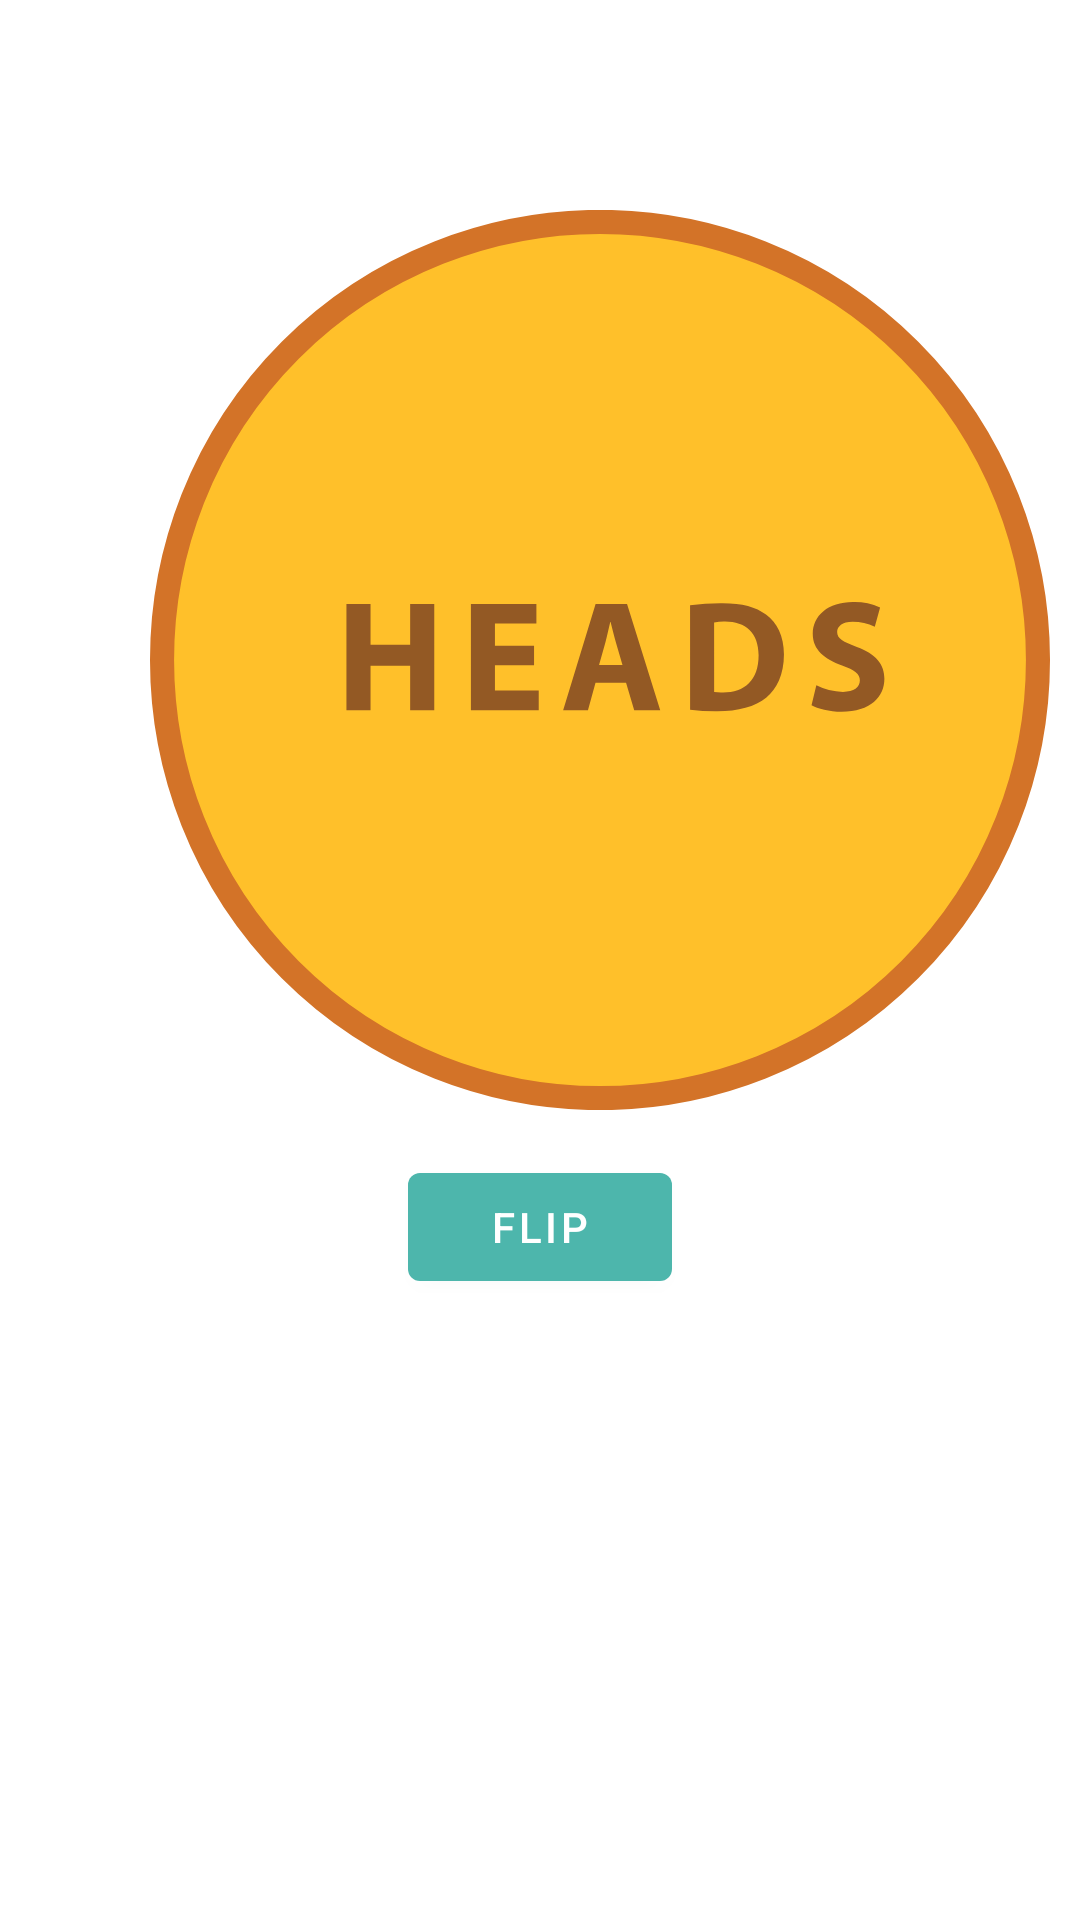

Layout XML and referenced resources for this Android screen:
<!-- AndroidManifest.xml: application theme Theme.Titanium -->
<!-- res/layout/activity_coin.xml -->
<?xml version="1.0" encoding="utf-8"?>
<androidx.constraintlayout.widget.ConstraintLayout xmlns:android="http://schemas.android.com/apk/res/android"
    xmlns:app="http://schemas.android.com/apk/res-auto"
    xmlns:tools="http://schemas.android.com/tools"
    android:layout_width="match_parent"
    android:layout_height="match_parent"
    tools:context=".ui.CoinActivity">

    <ImageView
        android:id="@+id/coinHeads"
        android:layout_width="300dp"
        android:layout_height="300dp"
        android:layout_marginStart="50dp"
        android:layout_marginTop="70dp"
        app:layout_constraintStart_toStartOf="parent"
        app:layout_constraintTop_toTopOf="parent"
        app:srcCompat="@drawable/ic_coin_heads"
        tools:ignore="ContentDescription,ImageContrastCheck" />

    <TextView
        android:id="@+id/coinFlipResult"
        android:layout_width="wrap_content"
        android:layout_height="wrap_content"
        android:layout_marginStart="123dp"
        android:layout_marginTop="50dp"
        android:layout_marginEnd="123dp"
        android:textSize="48sp"
        app:layout_constraintEnd_toEndOf="parent"
        app:layout_constraintStart_toStartOf="parent"
        app:layout_constraintTop_toBottomOf="@+id/flipButton" />

    <Button
        android:id="@+id/flipButton"
        android:layout_width="wrap_content"
        android:layout_height="wrap_content"
        android:layout_marginTop="15dp"
        android:text="@string/flip"
        app:layout_constraintEnd_toEndOf="parent"
        app:layout_constraintStart_toStartOf="parent"
        app:layout_constraintTop_toBottomOf="@+id/coinHeads"
        tools:ignore="TextContrastCheck" />
</androidx.constraintlayout.widget.ConstraintLayout>
<!-- resources referenced by this layout -->
<resources>
  <!-- drawable ic_coin_heads (drawable) -->
  <vector xmlns:android="http://schemas.android.com/apk/res/android"
      android:width="411dp"
      android:height="411dp"
      android:autoMirrored="true"
      android:viewportWidth="411"
      android:viewportHeight="411">
      <path
          android:fillColor="#ffc02a"
          android:pathData="M205.5,205.5m-200,0a200,200 0,1 1,400 0a200,200 0,1 1,-400 0"
          android:strokeWidth="11"
          android:strokeColor="#d37328" />
      <path
          android:fillColor="#935924"
          android:pathData="M100.71,179.87v18.67h18.1V179.87h11v48.54h-11V208.1h-18.1v20.31h-11V179.87Z" />
      <path
          android:fillColor="#935924"
          android:pathData="M175.38,207.88H157.52v11.54h20v9H146.55V179.87h29.9v9H157.52V199h17.86Z" />
      <path
          android:fillColor="#935924"
          android:pathData="M203.45,215.94 L200,228.41L188.67,228.41l14.82,-48.54h14.36L233,228.41L221.13,228.41l-3.73,-12.47ZM215.77,207.77 L212.77,197.46c-0.83,-2.87 -1.69,-6.51 -2.44,-9.35h-0.15c-0.71,2.85 -1.44,6.54 -2.22,9.36l-2.9,10.3Z" />
      <path
          android:fillColor="#935924"
          android:pathData="M246.63,180.54a96.06,96.06 0,0 1,14.79 -1c9.21,0 15.23,1.69 19.88,5.2 5,3.77 8.2,9.69 8.2,18.27 0,9.3 -3.36,15.73 -8,19.66 -5.11,4.25 -12.93,6.28 -22.39,6.28a93.17,93.17 0,0 1,-12.46 -0.71ZM257.63,220.14a24.59,24.59 0,0 0,3.83 0.19c9.93,0.09 16.47,-5.4 16.47,-17 0,-10.09 -5.88,-15.39 -15.32,-15.39a23.51,23.51 0,0 0,-5 0.42Z" />
      <path
          android:fillColor="#935924"
          android:pathData="M304.3,217.08a27.11,27.11 0,0 0,12.16 3c5,0 7.71,-2.1 7.71,-5.29 0,-3 -2.31,-4.74 -8.12,-6.78 -8.1,-2.88 -13.39,-7.29 -13.39,-14.38 0,-8.27 6.95,-14.56 18.36,-14.56a28.82,28.82 0,0 1,12.39 2.44l-2.42,8.8a23.3,23.3 0,0 0,-10.13 -2.3c-4.78,0 -7.06,2.21 -7.06,4.69 0,3.08 2.69,4.44 9,6.82 8.59,3.21 12.57,7.67 12.57,14.53 0,8.11 -6.2,15.06 -19.56,15.06 -5.5,0 -11,-1.49 -13.71,-3Z" />
  </vector>
  <string name="flip">Flip</string>
  <style name="Theme.Titanium" parent="Theme.MaterialComponents.DayNight.DarkActionBar">
          
          <item name="colorPrimary">@color/teal_300</item>
          <item name="colorPrimaryVariant">@color/teal_900</item>
          <item name="colorOnPrimary">@color/white</item>
          
          <item name="colorSecondary">@color/green_600</item>
          <item name="colorSecondaryVariant">@color/green_900</item>
          <item name="colorOnSecondary">@color/black</item>
          
          <item name="android:statusBarColor" tools:targetApi="l">?attr/colorPrimaryVariant</item>
          
      </style>
  <color name="teal_300">#4DB6AC</color>
  <color name="teal_900">#004D40</color>
  <color name="white">#FFFFFFFF</color>
  <color name="green_600">#7CB342</color>
  <color name="green_900">#33691E</color>
  <color name="black">#000000</color>
</resources>
